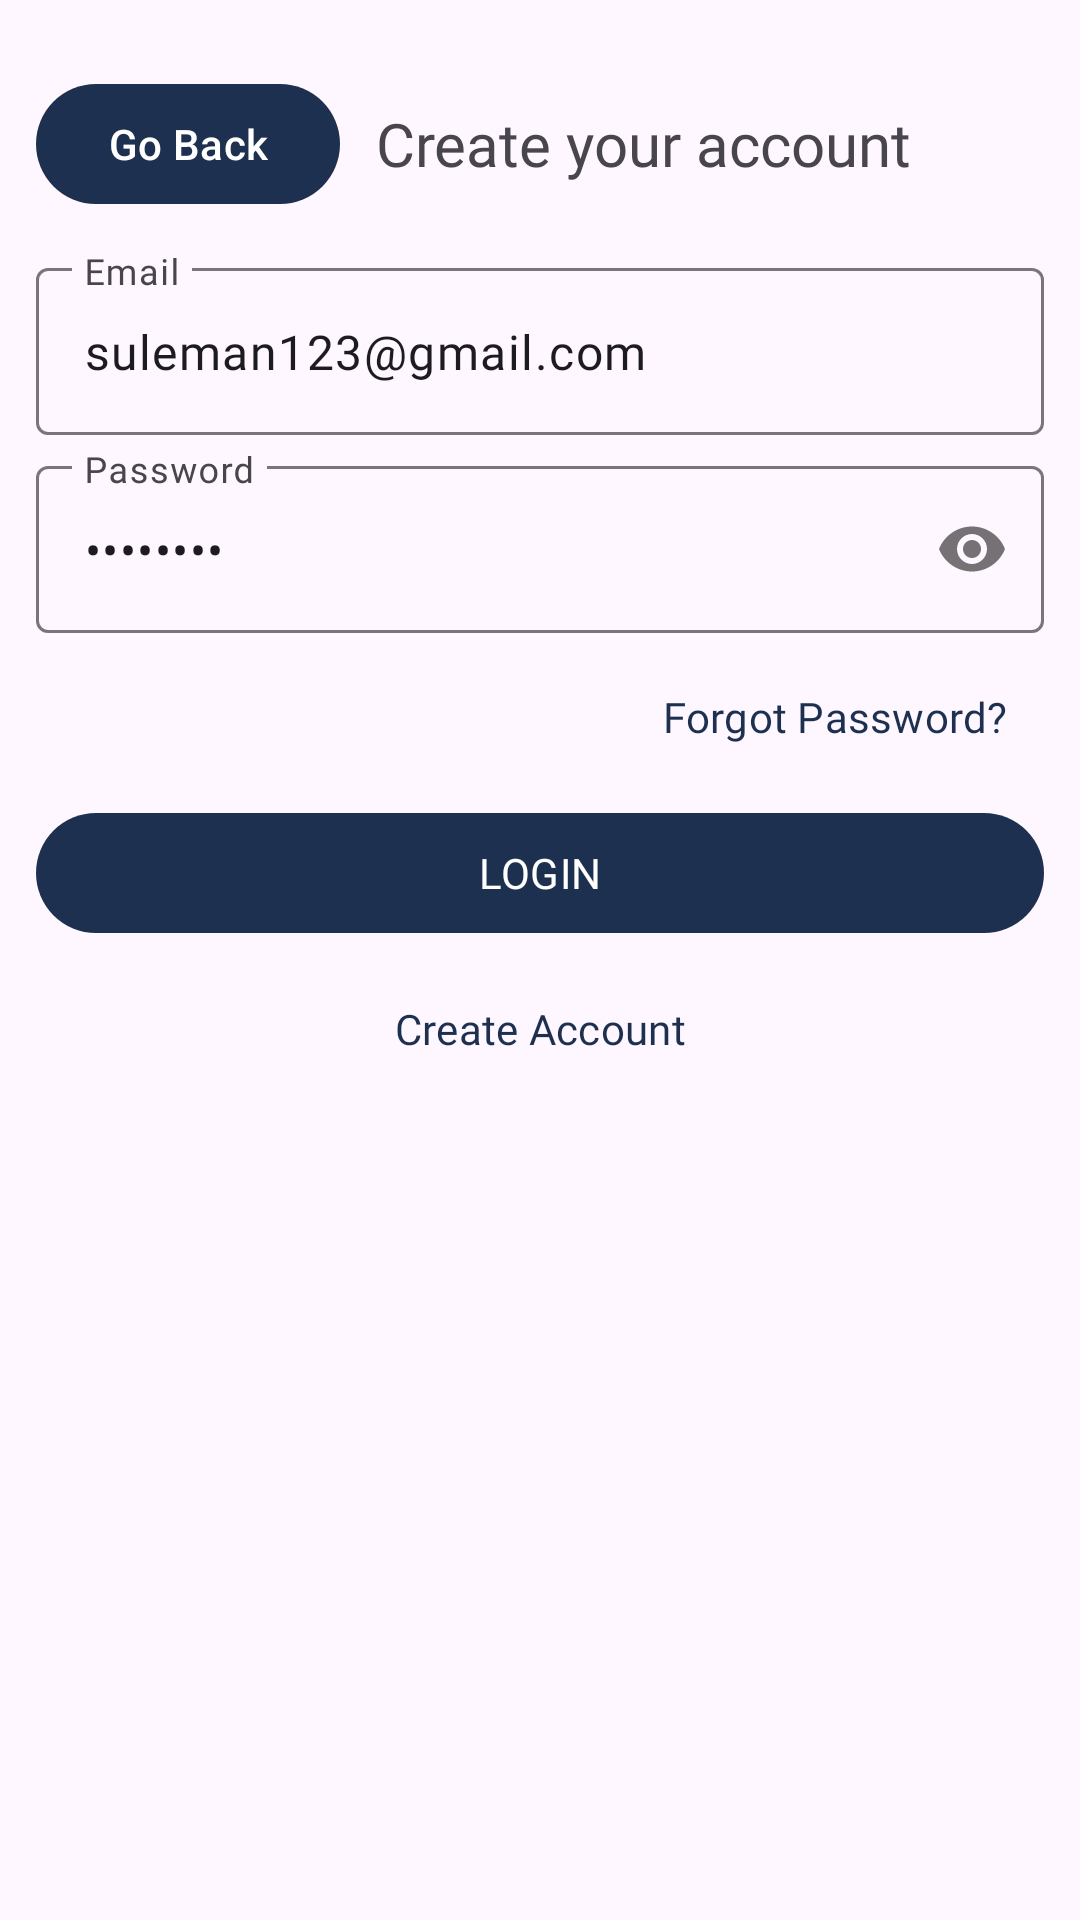

Produce the Android XML layout that renders to this screen, including the resource entries it uses.
<!-- AndroidManifest.xml: application theme Theme.OnlineStore -->
<!-- res/layout/activity_login.xml -->
<?xml version="1.0" encoding="utf-8"?>
<LinearLayout xmlns:android="http://schemas.android.com/apk/res/android"
    xmlns:app="http://schemas.android.com/apk/res-auto"
    xmlns:tools="http://schemas.android.com/tools"
    android:layout_width="match_parent"
    android:layout_height="match_parent"
    android:id="@+id/root"
    android:orientation="vertical"
    android:padding="12sp"
    tools:context=".activities.seller_side.LoginActivity">

    <include layout="@layout/header_back" android:id="@+id/header" />

    <com.google.android.material.textfield.TextInputLayout
        android:id="@+id/email"
        android:layout_width="match_parent"
        android:layout_height="wrap_content"
        android:hint="Email">

        <com.google.android.material.textfield.TextInputEditText
            android:layout_width="match_parent"
            android:layout_height="match_parent"
            android:fontFamily="@font/poppins"
            android:text="suleman123@gmail.com"
            android:inputType="textEmailAddress" />

    </com.google.android.material.textfield.TextInputLayout>

    <com.google.android.material.textfield.TextInputLayout
        android:id="@+id/password"
        android:layout_width="match_parent"
        android:layout_height="wrap_content"
        app:passwordToggleEnabled="true"
        android:layout_marginTop="5sp"
        android:hint="Password">

        <com.google.android.material.textfield.TextInputEditText
            android:layout_width="match_parent"
            android:layout_height="match_parent"
            android:fontFamily="@font/poppins"
            android:text="12345678"
            android:inputType="textPassword" />

    </com.google.android.material.textfield.TextInputLayout>

    <Button
        android:id="@+id/forgot"
        style="@style/Widget.Material3.Button.TextButton"
        android:layout_width="wrap_content"
        android:layout_height="wrap_content"
        android:fontFamily="@font/poppins"
        android:layout_gravity="end"
        android:layout_marginTop="4sp"
        android:text="Forgot Password?" />

    <Button
        android:id="@+id/login"
        android:layout_width="match_parent"
        android:layout_height="wrap_content"
        android:fontFamily="@font/poppins"
        android:layout_gravity="end"
        android:layout_marginTop="4sp"
        android:textAllCaps="true"
        android:text="Login" />

    <Button
        android:id="@+id/create"
        style="@style/Widget.Material3.Button.TextButton"
        android:layout_width="match_parent"
        android:layout_height="wrap_content"
        android:fontFamily="@font/poppins"
        android:layout_gravity="end"
        android:layout_marginTop="4sp"
        android:text="Create Account" />

</LinearLayout>
<!-- res/layout/header_back.xml (included above) -->
<?xml version="1.0" encoding="utf-8"?>
<LinearLayout xmlns:android="http://schemas.android.com/apk/res/android"
    android:orientation="horizontal"
    android:layout_width="match_parent"
    android:gravity="center_vertical"
    android:paddingTop="12sp"
    android:paddingBottom="12sp"
    android:paddingEnd="12sp"
    android:layout_height="wrap_content">

    <Button
        android:id="@+id/back"
        android:layout_width="wrap_content"
        android:layout_height="wrap_content"
        android:text="Go Back" />

    <TextView
        android:id="@+id/title"
        android:layout_width="match_parent"
        android:layout_height="wrap_content"
        android:textSize="20sp"
        android:fontFamily="@font/poppins"
        android:layout_marginStart="12sp"
        android:text="Create your account" />

</LinearLayout>
<!-- resources referenced by this layout -->
<resources>
  <style name="Theme.OnlineStore" parent="Base.Theme.OnlineStore" />
  <style name="Base.Theme.OnlineStore" parent="Theme.Material3.Light.NoActionBar">
          
          <item name="colorPrimary">@color/dark</item>
          <item name="colorPrimaryVariant">@color/dark</item>
          <item name="colorOnPrimary">@color/white</item>
          
          <item name="colorSecondary">@color/dark</item>
          <item name="colorSecondaryVariant">@color/dark</item>
          <item name="colorOnSecondary">@color/white</item>
          
          <item name="android:statusBarColor">?attr/colorPrimary</item>
      </style>
  <color name="dark">#1E3050</color>
  <color name="white">#FFFFFFFF</color>
</resources>
